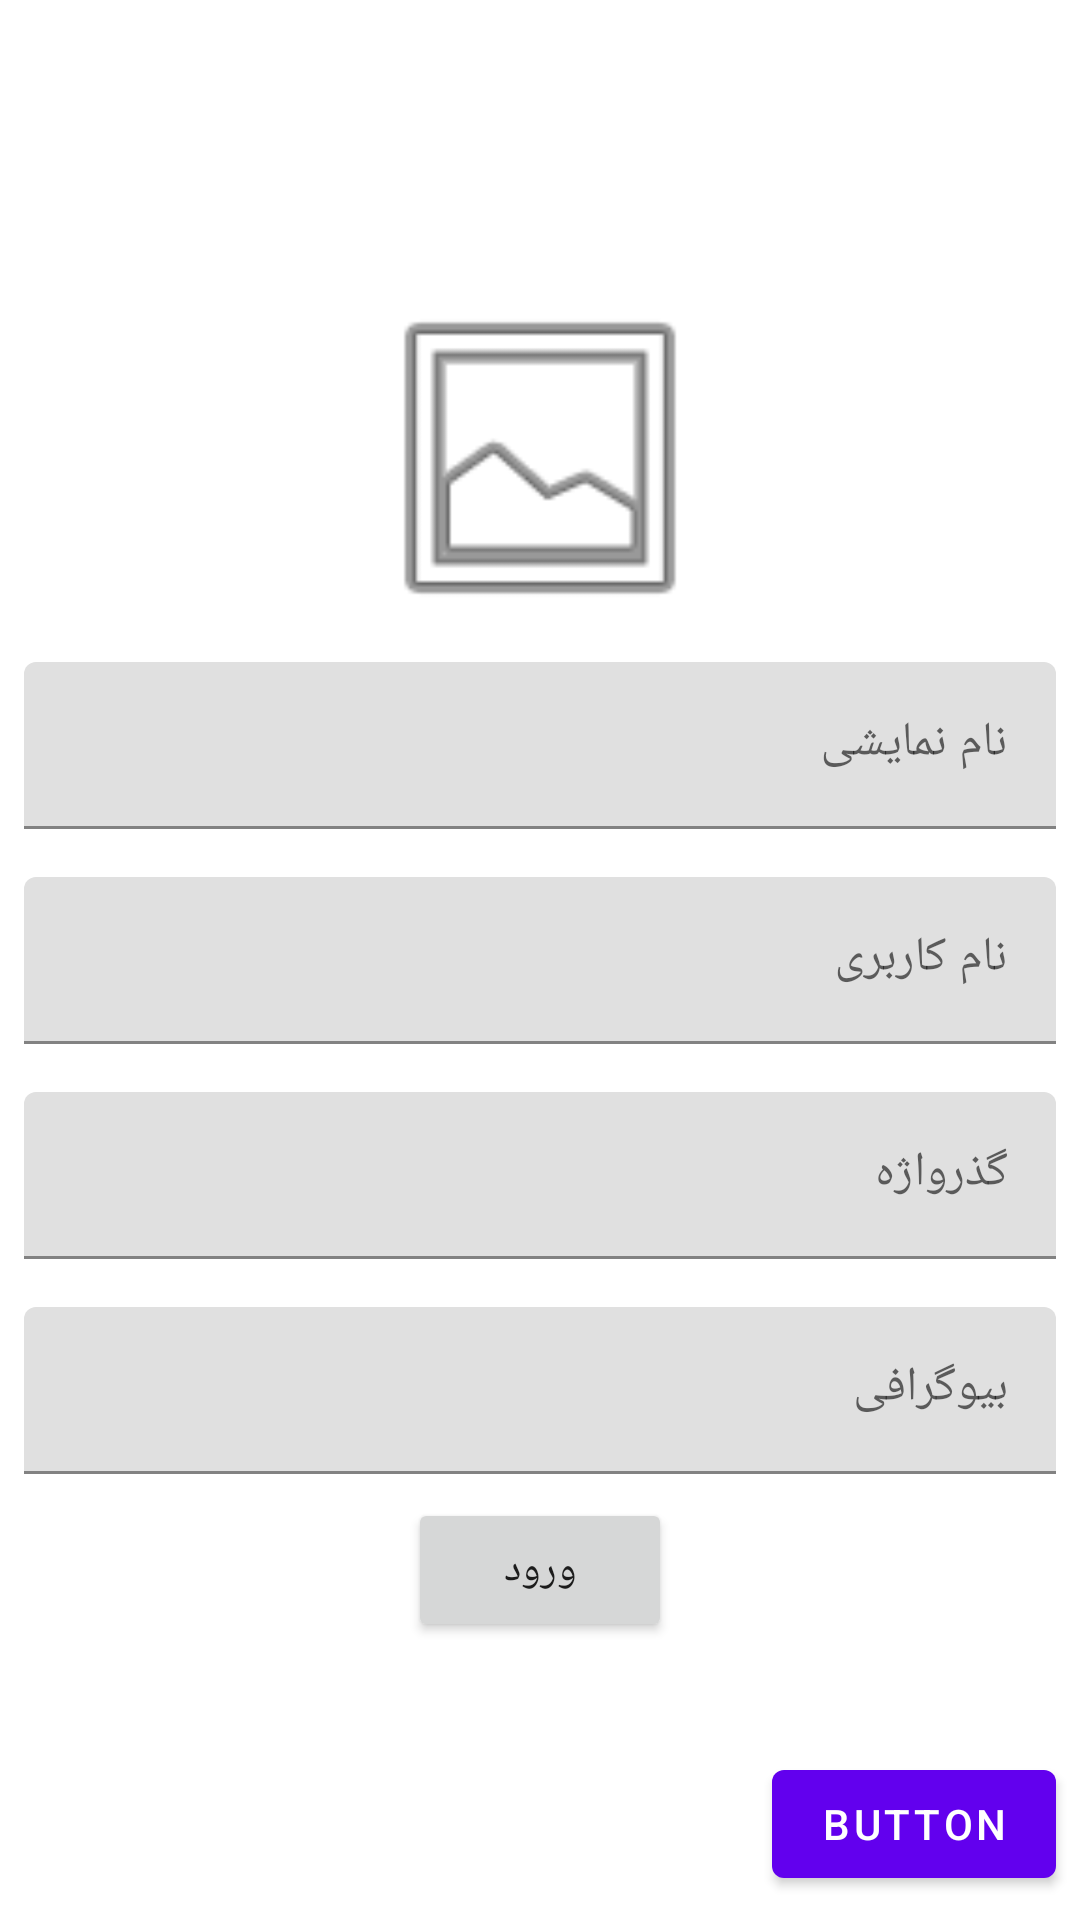

Layout XML and referenced resources for this Android screen:
<!-- AndroidManifest.xml: application theme Theme.TwitterMVVM -->
<!-- res/layout/fragment_signup.xml -->
<?xml version="1.0" encoding="utf-8"?>
<FrameLayout xmlns:android="http://schemas.android.com/apk/res/android"
    xmlns:tools="http://schemas.android.com/tools"
    android:layout_width="match_parent"
    android:layout_height="match_parent"
    xmlns:app="http://schemas.android.com/apk/res-auto"
    tools:context=".Fragment.SignupFragment">

    <androidx.constraintlayout.widget.ConstraintLayout
        android:layout_width="match_parent"
        android:layout_height="match_parent">

        <androidx.appcompat.widget.LinearLayoutCompat
            android:id="@+id/linearLayoutCompat"
            android:layout_width="match_parent"
            android:layout_height="wrap_content"
            android:orientation="vertical"
            app:layout_constraintBottom_toBottomOf="parent"
            app:layout_constraintEnd_toEndOf="parent"
            app:layout_constraintStart_toStartOf="parent"
            app:layout_constraintTop_toTopOf="parent">

            <ImageView
                android:id="@+id/SignupAvatarImg"
                android:layout_width="120dp"
                android:layout_height="120dp"
                android:layout_gravity="center"
                android:scaleType="fitXY"
                app:srcCompat="@android:drawable/ic_menu_gallery" />

            <com.google.android.material.textfield.TextInputLayout
                android:id="@+id/TextinputName"
                android:layout_width="match_parent"
                android:layout_height="wrap_content"
                android:layout_margin="8dp"
                app:hintAnimationEnabled="true"
                >

                <com.google.android.material.textfield.TextInputEditText
                    android:id="@+id/SignupNameEdit"
                    android:layout_width="match_parent"
                    android:layout_height="wrap_content"
                    android:hint="نام نمایشی"
                    />

            </com.google.android.material.textfield.TextInputLayout>

            <com.google.android.material.textfield.TextInputLayout
                android:id="@+id/TextinputUserName"
                android:layout_width="match_parent"
                android:layout_height="wrap_content"
                android:layout_margin="8dp"
                android:hint="نام کاربری"
                app:hintAnimationEnabled="true"
                >

                <com.google.android.material.textfield.TextInputEditText
                    android:id="@+id/SignupUsernameEdit"
                    android:layout_width="match_parent"
                    android:layout_height="wrap_content"
                    android:digits="abcdefghijklmnopqrstuvwxyz ABCDEFGHIJKLMNOPQRSTUVWXYZ"
                    />

            </com.google.android.material.textfield.TextInputLayout>

            <com.google.android.material.textfield.TextInputLayout
                android:id="@+id/TextinputPassword"
                android:layout_width="match_parent"
                android:layout_height="wrap_content"
                android:layout_margin="8dp"
                app:hintAnimationEnabled="true"
                android:hint="گذرواژه"
                >

                <com.google.android.material.textfield.TextInputEditText
                    android:id="@+id/SignupPasswordEdit"
                    android:layout_width="match_parent"
                    android:layout_height="wrap_content"
                    android:inputType="textPassword"
                    />

            </com.google.android.material.textfield.TextInputLayout>

            <com.google.android.material.textfield.TextInputLayout
                android:id="@+id/TextinputBiography"
                android:layout_width="match_parent"
                android:layout_height="wrap_content"
                android:layout_margin="8dp"
                android:hint="بیوگرافی"
                app:hintAnimationEnabled="true"
                >

                <com.google.android.material.textfield.TextInputEditText
                    android:id="@+id/SignupBiographyEdit"
                    android:layout_width="match_parent"
                    android:layout_height="wrap_content"
                     />

            </com.google.android.material.textfield.TextInputLayout>

            <androidx.appcompat.widget.AppCompatButton
                android:id="@+id/SignupBTN"
                android:layout_width="wrap_content"
                android:layout_height="wrap_content"
                android:text="ورود"
                android:layout_gravity="center"/>

        </androidx.appcompat.widget.LinearLayoutCompat>


        <Button
            android:id="@+id/signuptologinBTN"
            android:layout_width="wrap_content"
            android:layout_height="wrap_content"
            android:layout_marginEnd="8dp"
            android:layout_marginBottom="8dp"
            android:text="Button"
            app:layout_constraintBottom_toBottomOf="parent"
            app:layout_constraintEnd_toEndOf="parent" />



    </androidx.constraintlayout.widget.ConstraintLayout>

</FrameLayout>
<!-- resources referenced by this layout -->
<resources>
  <style name="Theme.TwitterMVVM" parent="Theme.MaterialComponents.DayNight.DarkActionBar">
          
          <item name="colorPrimary">@color/purple_500</item>
          <item name="colorPrimaryVariant">@color/purple_700</item>
          <item name="colorOnPrimary">@color/white</item>
          
          <item name="colorSecondary">@color/teal_200</item>
          <item name="colorSecondaryVariant">@color/teal_700</item>
          <item name="colorOnSecondary">@color/black</item>
          
          <item name="android:statusBarColor" tools:targetApi="l">?attr/colorPrimaryVariant</item>
          
      </style>
  <color name="purple_500">#FF6200EE</color>
  <color name="purple_700">#FF3700B3</color>
  <color name="white">#FFFFFFFF</color>
  <color name="teal_200">#FF03DAC5</color>
  <color name="teal_700">#FF018786</color>
  <color name="black">#FF000000</color>
</resources>
